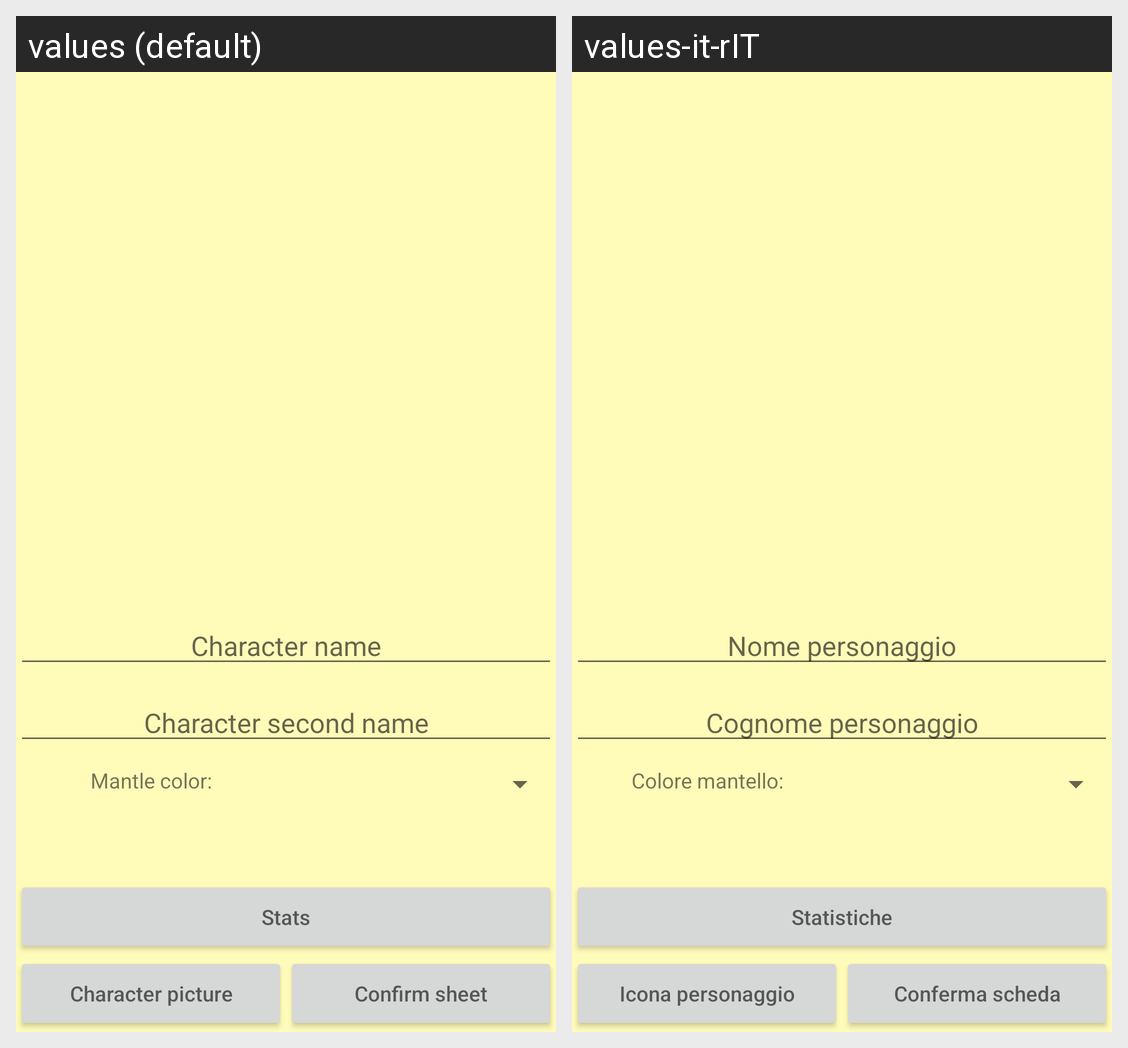

Translations of the strings shown on this Android screen, per locale in the grid:
Android screen res/layout/activity_sheet_edit.xml rendered under 2 locales, left to right: values (default), values-it-rIT. Device: Nexus 5 (rendered at 1080×1920; each locale shown at half size, 540×960, under a caption strip naming it); theme Theme.MouseguardSheetManager.
Strings drawn on this screen, with the default value and each locale's value (text and hints the layout hard-codes, and strings that could not be matched under every locale, appear in the picture but are not listed):

character_name
  values: Character name
  values-it-rIT: Nome personaggio

character_second_name
  values: Character second name
  values-it-rIT: Cognome personaggio

mantleColor
  values: Mantle color:
  values-it-rIT: Colore mantello:

stats
  values: Stats
  values-it-rIT: Statistiche

add_character_pic
  values: Character picture
  values-it-rIT: Icona personaggio

confirm_sheet
  values: Confirm sheet
  values-it-rIT: Conferma scheda
